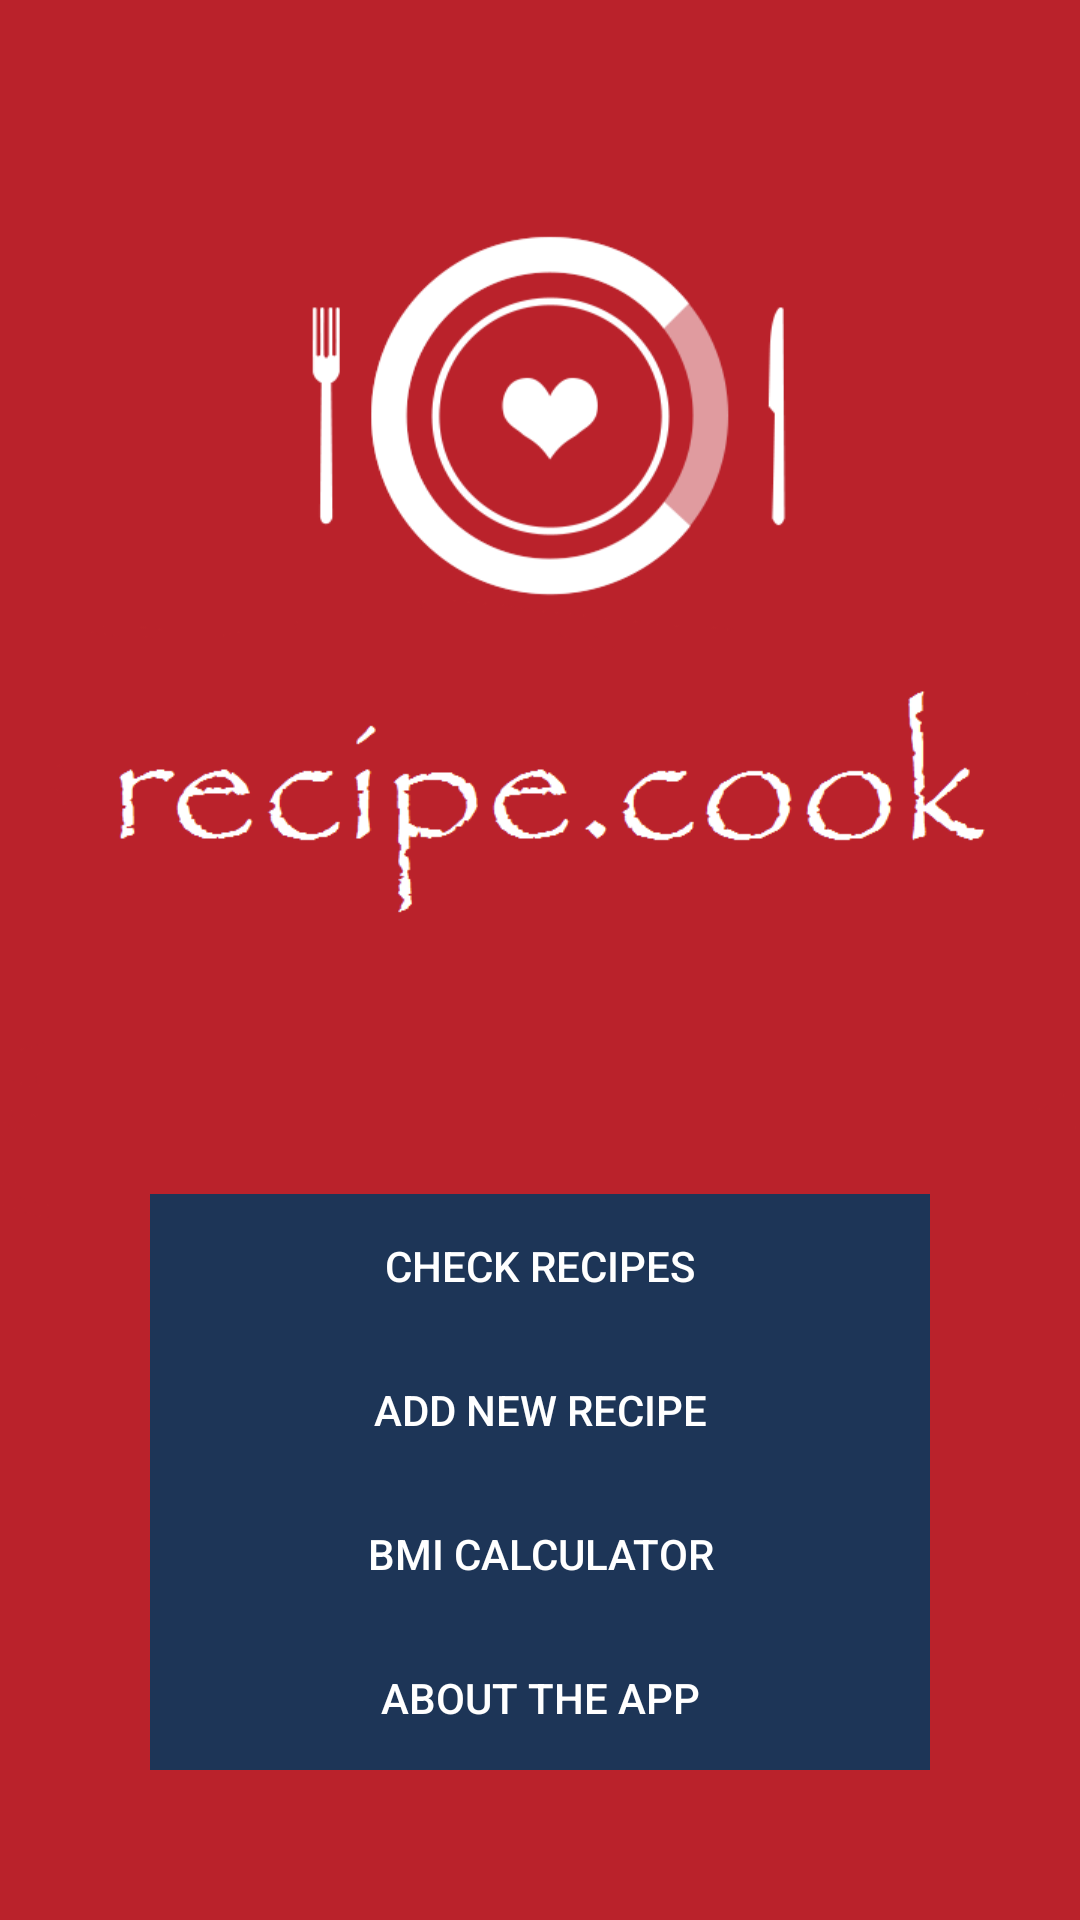

Write the Android layout XML for this screen, with the resource values it uses.
<!-- AndroidManifest.xml: application theme Theme.Recipescook -->
<!-- res/layout/activity_main.xml -->
<?xml version="1.0" encoding="utf-8"?>
<androidx.constraintlayout.widget.ConstraintLayout xmlns:android="http://schemas.android.com/apk/res/android"
    xmlns:app="http://schemas.android.com/apk/res-auto"
    xmlns:tools="http://schemas.android.com/tools"
    android:layout_width="match_parent"
    android:layout_height="match_parent"
    android:background="#ba222b"
    tools:context=".MainActivity">

    <ImageView
        android:id="@+id/imageView2"
        android:layout_width="match_parent"
        android:layout_height="wrap_content"
        android:src="@drawable/splash_screen"
        tools:layout_editor_absoluteX="0dp"
        tools:layout_editor_absoluteY="0dp" />


    <LinearLayout
        android:layout_width="match_parent"
        android:layout_height="wrap_content"
        android:layout_margin="50dp"
        android:orientation="vertical"
        app:layout_constraintBottom_toBottomOf="@+id/imageView2">

        <Button
            android:id="@+id/btnRecipes"
            android:layout_width="match_parent"
            android:layout_height="wrap_content"
            android:layout_margin="@dimen/_5sdp"
            android:background="@drawable/btn_bg"
            android:text="@string/main_button_recipe_list"
            android:textColor="@color/white" />

        <Button
            android:id="@+id/btnAddRecipes"
            android:layout_width="match_parent"
            android:layout_height="wrap_content"
            android:layout_margin="@dimen/_5sdp"
            android:background="@drawable/btn_bg"
            android:text="@string/main_button_add_new_recipe"
            android:textColor="@color/white" />

        <Button
            android:id="@+id/btnCalculator"
            android:layout_width="match_parent"
            android:layout_height="wrap_content"
            android:layout_margin="@dimen/_5sdp"
            android:background="@drawable/btn_bg"
            android:text="@string/main_button_bmi_calculator"
            android:textColor="@color/white" />
        <Button
            android:id="@+id/btnAbout"
            android:layout_width="match_parent"
            android:layout_height="wrap_content"
            android:layout_margin="@dimen/_5sdp"
            android:background="@drawable/btn_bg"
            android:text="@string/main_button_about"
            android:textColor="@color/white" />
    </LinearLayout>
</androidx.constraintlayout.widget.ConstraintLayout>
<!-- resources referenced by this layout -->
<resources>
  <color name="white">#FFFFFFFF</color>
  <!-- drawable btn_bg (drawable) -->
  <?xml version="1.0" encoding="utf-8"?>
  
  <shape xmlns:android="http://schemas.android.com/apk/res/android">
  
      <solid android:color="@color/blue_remake"/>
      <corners android:radius="@dimen/_50sdp"/>
  </shape>
  <!-- drawable splash_screen: png bitmap (drawable-v24, 33819 bytes) -->
  <string name="main_button_about">About the app</string>
  <string name="main_button_add_new_recipe">Add new recipe</string>
  <string name="main_button_bmi_calculator">BMI Calculator</string>
  <string name="main_button_recipe_list">Check recipes</string>
  <style name="Theme.Recipescook" parent="Theme.AppCompat.Light.DarkActionBar">
          
          <item name="colorPrimary">@color/purple_500</item>
          <item name="colorPrimaryDark">@color/purple_700</item>
          <item name="colorAccent">@color/teal_200</item>
          
      </style>
  <color name="blue_remake">#1d3557</color>
  <color name="purple_500">#FF6200EE</color>
  <color name="purple_700">#FF3700B3</color>
  <color name="teal_200">#FF03DAC5</color>
</resources>
